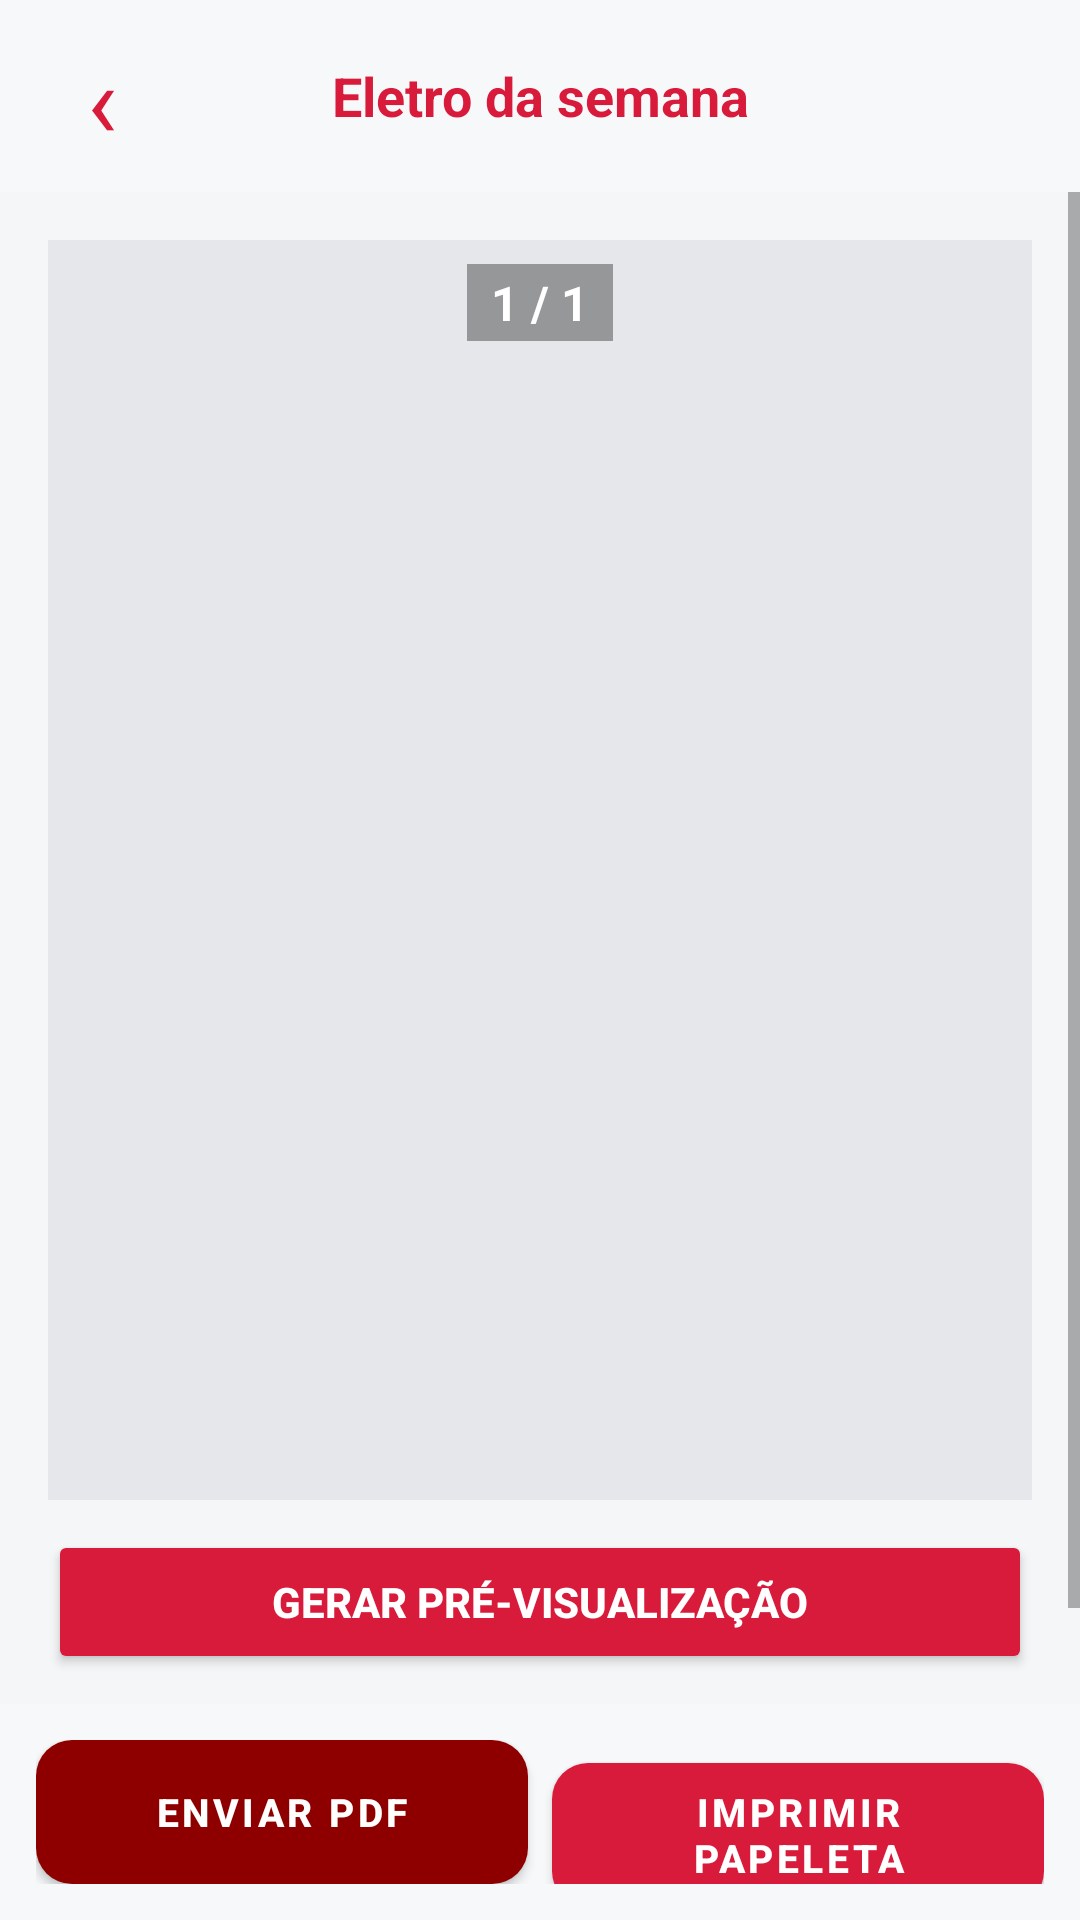

Android layout source for this screen:
<!-- AndroidManifest.xml: activity theme AppTheme.NoActionBar -->
<!-- res/layout/activity_eletro_semana.xml -->
<?xml version="1.0" encoding="utf-8"?>
<LinearLayout xmlns:android="http://schemas.android.com/apk/res/android"
    xmlns:app="http://schemas.android.com/apk/res-auto"
    android:layout_width="match_parent"
    android:layout_height="match_parent"
    android:orientation="vertical"
    android:background="#F4F6F8">

    <LinearLayout
        android:layout_width="match_parent"
        android:layout_height="wrap_content"
        android:orientation="horizontal"
        android:gravity="center_vertical"
        android:background="#F7F8FA"
        android:paddingHorizontal="12dp"
        android:paddingVertical="10dp">

        <TextView
            android:id="@+id/btnVoltarEletro"
            android:layout_width="44dp"
            android:layout_height="44dp"
            android:gravity="center"
            android:text="‹"
            android:textColor="#D81B3A"
            android:textSize="34sp" />

        <TextView
            android:id="@+id/tvTituloEletro"
            android:layout_width="0dp"
            android:layout_height="wrap_content"
            android:layout_weight="1"
            android:gravity="center"
            android:text="Eletro da semana"
            android:textColor="#D81B3A"
            android:textSize="18sp"
            android:textStyle="bold" />

        <View
            android:layout_width="44dp"
            android:layout_height="44dp" />
    </LinearLayout>

    <ScrollView
        android:layout_width="match_parent"
        android:layout_height="0dp"
        android:layout_weight="1">

        <LinearLayout
            android:layout_width="match_parent"
            android:layout_height="wrap_content"
            android:orientation="vertical"
            android:padding="16dp">

            <FrameLayout
                android:layout_width="match_parent"
                android:layout_height="420dp"
                android:background="#E5E7EB">

                <ViewFlipper
                    android:id="@+id/vfPreviewEletro"
                    android:layout_width="match_parent"
                    android:layout_height="match_parent" />

                <TextView
                    android:id="@+id/tvPageEletro"
                    android:layout_width="wrap_content"
                    android:layout_height="wrap_content"
                    android:layout_gravity="top|center_horizontal"
                    android:layout_marginTop="8dp"
                    android:background="#59000000"
                    android:paddingHorizontal="8dp"
                    android:paddingVertical="2dp"
                    android:text="1 / 1"
                    android:textColor="#FFFFFF"
                    android:textSize="16sp"
                    android:textStyle="bold" />
            </FrameLayout>

            <Button
                android:id="@+id/btnGerarPreviewEletro"
                android:layout_width="match_parent"
                android:layout_height="48dp"
                android:layout_marginTop="10dp"
                android:backgroundTint="#D81B3A"
                android:text="GERAR PRÉ-VISUALIZAÇÃO"
                android:textColor="#FFFFFF"
                android:textStyle="bold" />

            <TextView
                android:id="@+id/tvStatusEletro"
                android:layout_width="match_parent"
                android:layout_height="wrap_content"
                android:paddingVertical="6dp"
                android:gravity="center"
                android:textColor="#64748B"
                android:textSize="12sp" />

            <LinearLayout
                android:id="@+id/layoutEletroForm"
                android:layout_width="match_parent"
                android:layout_height="wrap_content"
                android:orientation="vertical" />
        </LinearLayout>
    </ScrollView>

    <LinearLayout
        android:layout_width="match_parent"
        android:layout_height="wrap_content"
        android:orientation="horizontal"
        android:background="#F7F8FA"
        android:padding="12dp">

        <com.google.android.material.button.MaterialButton
            android:id="@+id/btnShareEletro"
            android:layout_width="0dp"
            android:layout_height="48dp"
            android:layout_weight="1"
            android:insetTop="0dp"
            android:insetBottom="0dp"
            android:text="ENVIAR PDF"
            android:textColor="#FFFFFF"
            android:textSize="13sp"
            android:textStyle="bold"
            app:backgroundTint="#8E0000"
            app:cornerRadius="12dp" />

        <com.google.android.material.button.MaterialButton
            android:id="@+id/btnImprimirEletro"
            android:layout_width="0dp"
            android:layout_height="48dp"
            android:layout_marginStart="8dp"
            android:layout_weight="1"
            android:insetTop="0dp"
            android:insetBottom="0dp"
            android:text="IMPRIMIR PAPELETA"
            android:textColor="#FFFFFF"
            android:textSize="13sp"
            android:textStyle="bold"
            app:backgroundTint="#D81B3A"
            app:cornerRadius="12dp" />
    </LinearLayout>
</LinearLayout>
<!-- resources referenced by this layout -->
<resources>
  <style name="AppTheme.NoActionBar" parent="Theme.MaterialComponents.Light.NoActionBar">
          <item name="colorPrimary">@color/primary</item>
          <item name="colorPrimaryVariant">@color/primary_dark</item>
          <item name="colorSecondary">@color/accent</item>
          <item name="android:windowBackground">@color/gray_100</item>
          <item name="android:textColor">@color/gray_900</item>
          <item name="android:statusBarColor">@color/primary</item>
      </style>
  <color name="primary">#D7193F</color>
  <color name="primary_dark">#B0172F</color>
  <color name="accent">#4CAF50</color>
  <color name="gray_100">#F5F5F5</color>
  <color name="gray_900">#212121</color>
</resources>
